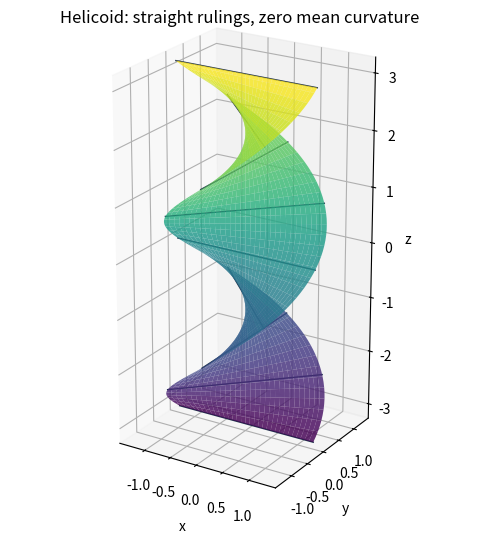

Reproduce this figure in Python.
"""Original helicoid figure; Python3.14/numpy/matplotlib; output in CWD."""
import numpy as np
import matplotlib.pyplot as plt
u,v=np.meshgrid(np.linspace(-np.pi,np.pi,100),np.linspace(-1.3,1.3,33))
x,y,z=v*np.cos(u),v*np.sin(u),u
fig=plt.figure(figsize=(6.4,5.2),facecolor='white',layout='constrained')
ax=fig.add_subplot(projection='3d')
ax.plot_surface(x,y,z,cmap='viridis',alpha=.82,linewidth=0,antialiased=True)
for angle in np.linspace(-np.pi,np.pi,9):
    r=np.linspace(-1.3,1.3,40)
    ax.plot(r*np.cos(angle),r*np.sin(angle),np.full_like(r,angle),color='#21334d',lw=1)
ax.set(xlabel='x',ylabel='y',zlabel='z',title='Helicoid: straight rulings, zero mean curvature')
ax.set_box_aspect((2.6,2.6,5.5));ax.view_init(elev=22,azim=-58)
fig.savefig('2008-helicoid.png',dpi=150,facecolor='white',bbox_inches='tight',pad_inches=.25)
